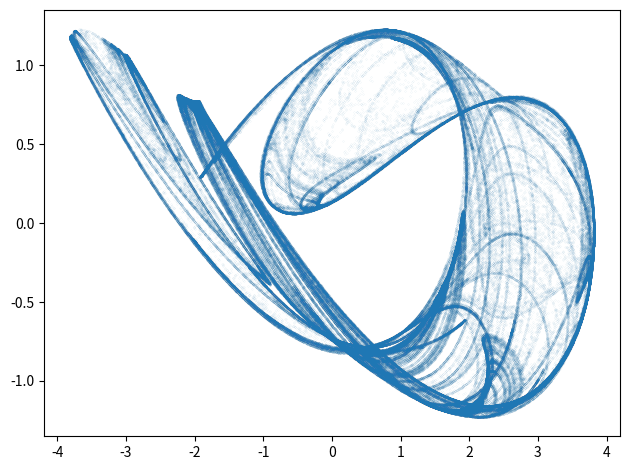

The matplotlib source for this figure:
"""Výpočet a vykreslení podivného atraktoru vytvořeného Jasonem Rampem 3."""

# MIT License
#
# Copyright (c) 2020 Pavel Tišnovský
#
# Permission is hereby granted, free of charge, to any person obtaining a copy
# of this software and associated documentation files (the "Software"), to deal
# in the Software without restriction, including without limitation the rights
# to use, copy, modify, merge, publish, distribute, sublicense, and/or sell
# copies of the Software, and to permit persons to whom the Software is
# furnished to do so, subject to the following conditions:
#
# The above copyright notice and this permission notice shall be included in
# all copies or substantial portions of the Software.
#
# THE SOFTWARE IS PROVIDED "AS IS", WITHOUT WARRANTY OF ANY KIND, EXPRESS OR
# IMPLIED, INCLUDING BUT NOT LIMITED TO THE WARRANTIES OF MERCHANTABILITY,
# FITNESS FOR A PARTICULAR PURPOSE AND NONINFRINGEMENT. IN NO EVENT SHALL THE
# AUTHORS OR COPYRIGHT HOLDERS BE LIABLE FOR ANY CLAIM, DAMAGES OR OTHER
# LIABILITY, WHETHER IN AN ACTION OF CONTRACT, TORT OR OTHERWISE, ARISING FROM,
# OUT OF OR IN CONNECTION WITH THE SOFTWARE OR THE USE OR OTHER DEALINGS IN THE
# SOFTWARE.

# Jason Rampe attractor #3
# https://softologyblog.wordpress.com/2017/03/04/2d-strange-attractors/

# Import všech potřebných knihoven - Numpy, Matplotlibu a standardní
# matematické knihovny, ze které se využijí jen některé vybrané funkce.
import matplotlib.pyplot as plt
import numpy as np
from math import sin, cos


def rason_rampe_3(x, y, a, b, c, d):
    """Funkce pro výpočet dalšího bodu podivného atraktoru."""
    x_dot = sin(b * y) + c * cos(b * x)
    y_dot = cos(a * x) + d * sin(a * y)
    return x_dot, y_dot


# Celkový počet vypočtených bodů na atraktoru.
n = 400000

# Počet bodů ze začátku výpočtu, které se nevykreslí.
settle_down_points = 1

# Prozatím prázdné pole připravené pro uložení výsledků výpočtu.
x = np.zeros((n,))
y = np.zeros((n,))

# Počáteční hodnoty pro výpočet.
x[0], y[0] = (0.1, 0.1)

# Parametry ovlivňující výpočet podivného atraktoru.
A = 2.0246
B = -1.323
C = -2.8151
D = 0.2277

# Vlastní výpočet podivného atraktoru.
for i in range(n-1):
    x_dot, y_dot = rason_rampe_3(x[i], y[i], A, B, C, D)
    x[i+1] = x_dot
    y[i+1] = y_dot

# Vykreslení grafu.
plt.plot(x[settle_down_points:], y[settle_down_points:], 'o', markersize=0.03)

# Změna velikosti komponent v grafu.
plt.tight_layout()

# Uložení grafu pro jeho další zpracování.
plt.savefig("rason_rampe_3.png")

# Výsledek by měl vypadat následovně:
# ![rason_rampe_3.png](rason_rampe_3.png)
# (oproti originálu zmenšeno)

# Zobrazení grafu.
plt.show()

# Konec.
